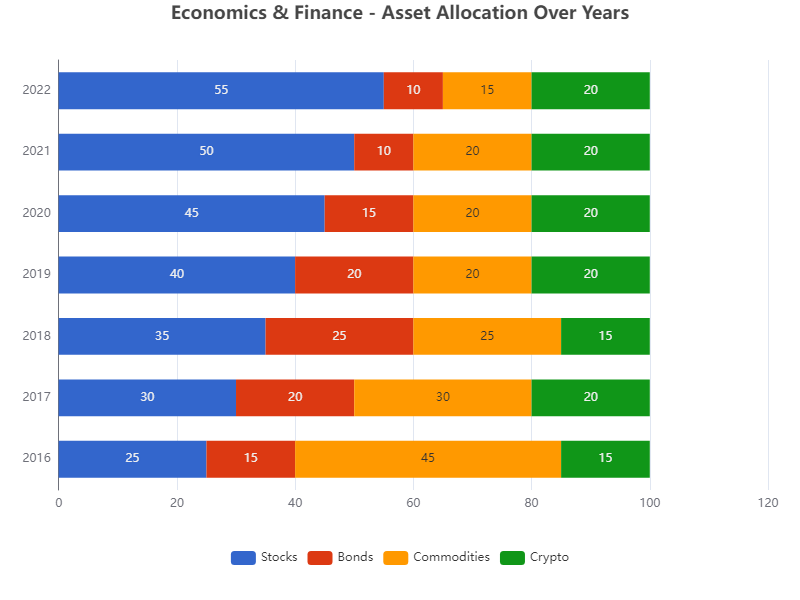

Source data for this figure (header and first rows):
Year, Stocks, Bonds, Commodities, Crypto
2016, 25, 15, 45, 15
2017, 30, 20, 30, 20
2018, 35, 25, 25, 15
2019, 40, 20, 20, 20
2020, 45, 15, 20, 20
2021, 50, 10, 20, 20
2022, 55, 10, 15, 20
